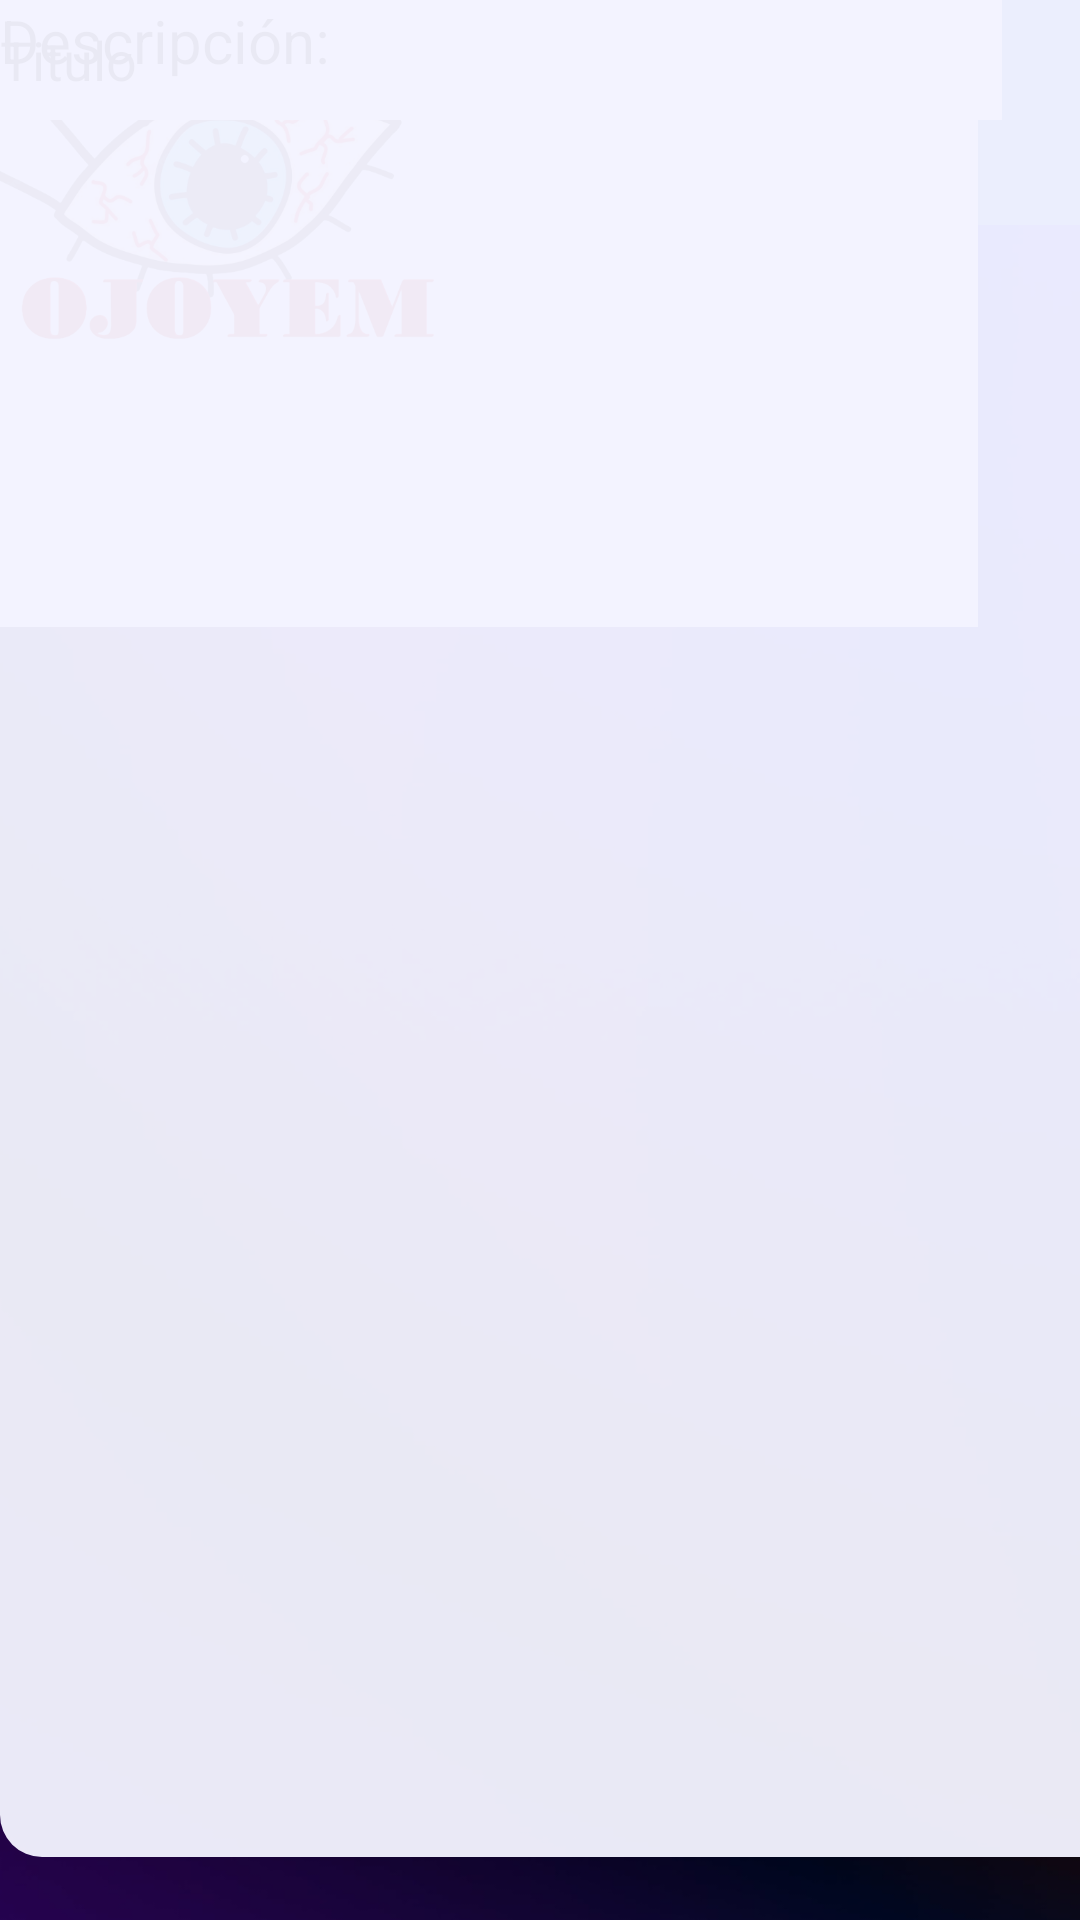

The Android layout XML behind this screen, and the referenced resources:
<!-- AndroidManifest.xml: application theme Theme.Ojoyem_app -->
<!-- res/layout/reporte_errores.xml -->
<?xml version="1.0" encoding="utf-8"?>
<androidx.constraintlayout.widget.ConstraintLayout xmlns:android="http://schemas.android.com/apk/res/android"
    xmlns:app="http://schemas.android.com/apk/res-auto"
    xmlns:tools="http://schemas.android.com/tools"
    android:layout_width="match_parent"
    android:background="@drawable/fondo2"
    android:layout_height="match_parent">

    <View
        android:id="@+id/view17"
        android:layout_width="413dp"
        android:layout_height="75dp"
        android:background="#3A78D4"
        tools:layout_editor_absoluteX="-1dp"
        tools:layout_editor_absoluteY="-3dp" />

    <View
        android:id="@+id/view18"
        android:layout_width="373dp"
        android:layout_height="619dp"
        tools:layout_editor_absoluteX="19dp"
        android:background="@drawable/style_fondo_gris"
        tools:layout_editor_absoluteY="85dp" />

    <ImageView
        android:id="@+id/imageView12"
        android:layout_width="145dp"
        android:layout_height="128dp"
        app:srcCompat="@drawable/ojoyem_logo_p"
        tools:layout_editor_absoluteX="133dp"
        tools:layout_editor_absoluteY="85dp" />

    <TextView
        android:id="@+id/textView47"
        android:layout_width="wrap_content"
        android:layout_height="wrap_content"
        android:text="Reportar un error"
        android:textColor="#3A78D4"
        android:textSize="30dp"
        android:textStyle="normal|bold"
        tools:layout_editor_absoluteX="88dp"
        tools:layout_editor_absoluteY="213dp" />

    <EditText
        android:id="@+id/editTextTextPersonName4"
        android:layout_width="334dp"
        android:layout_height="40dp"
        android:background="@color/blanco"
        android:ems="10"
        android:inputType="textPersonName"
        android:text="Titulo"
        android:textColor="#000000"
        android:textSize="18dp"
        tools:layout_editor_absoluteX="38dp"
        tools:layout_editor_absoluteY="288dp" />

    <TextView
        android:id="@+id/textView48"
        android:layout_width="wrap_content"
        android:layout_height="wrap_content"
        android:text="Descripción:"
        android:textColor="#050404"
        android:textSize="20dp"
        tools:layout_editor_absoluteX="38dp"
        tools:layout_editor_absoluteY="352dp" />

    <EditText
        android:id="@+id/editTextTextPersonName5"
        android:layout_width="326dp"
        android:layout_height="209dp"
        android:background="@color/blanco"
        android:ems="10"
        android:inputType="textPersonName"
        tools:layout_editor_absoluteX="42dp"
        tools:layout_editor_absoluteY="391dp" />
</androidx.constraintlayout.widget.ConstraintLayout>
<!-- resources referenced by this layout -->
<resources>
  <color name="blanco">#F4F4F4FF</color>
  <!-- drawable fondo2: png bitmap (drawable, 249375 bytes) -->
  <!-- drawable ojoyem_logo_p: png bitmap (drawable, 189597 bytes) -->
  <!-- drawable style_fondo_gris (drawable) -->
  <?xml version="1.0" encoding="utf-8"?>
  <shape xmlns:android="http://schemas.android.com/apk/res/android">
      <solid android:color="@color/blanco" ></solid>
      <corners android:radius="14dp" ></corners>
  </shape>
  <style name="Theme.Ojoyem_app" parent="Theme.MaterialComponents.DayNight.NoActionBar">
          
          <item name="colorPrimary">@color/purple_500</item>
          <item name="colorPrimaryVariant">@color/purple_700</item>
          <item name="colorOnPrimary">@color/white</item>
          
          <item name="colorSecondary">@color/teal_200</item>
          <item name="colorSecondaryVariant">@color/teal_700</item>
          <item name="colorOnSecondary">@color/black</item>
          
          <item name="android:statusBarColor">?attr/colorPrimaryVariant</item>
          
      </style>
  <color name="purple_500">#FF6200EE</color>
  <color name="purple_700">#FF3700B3</color>
  <color name="white">#FFFFFFFF</color>
  <color name="teal_200">#FF03DAC5</color>
  <color name="teal_700">#FF018786</color>
  <color name="black">#FF000000</color>
</resources>
